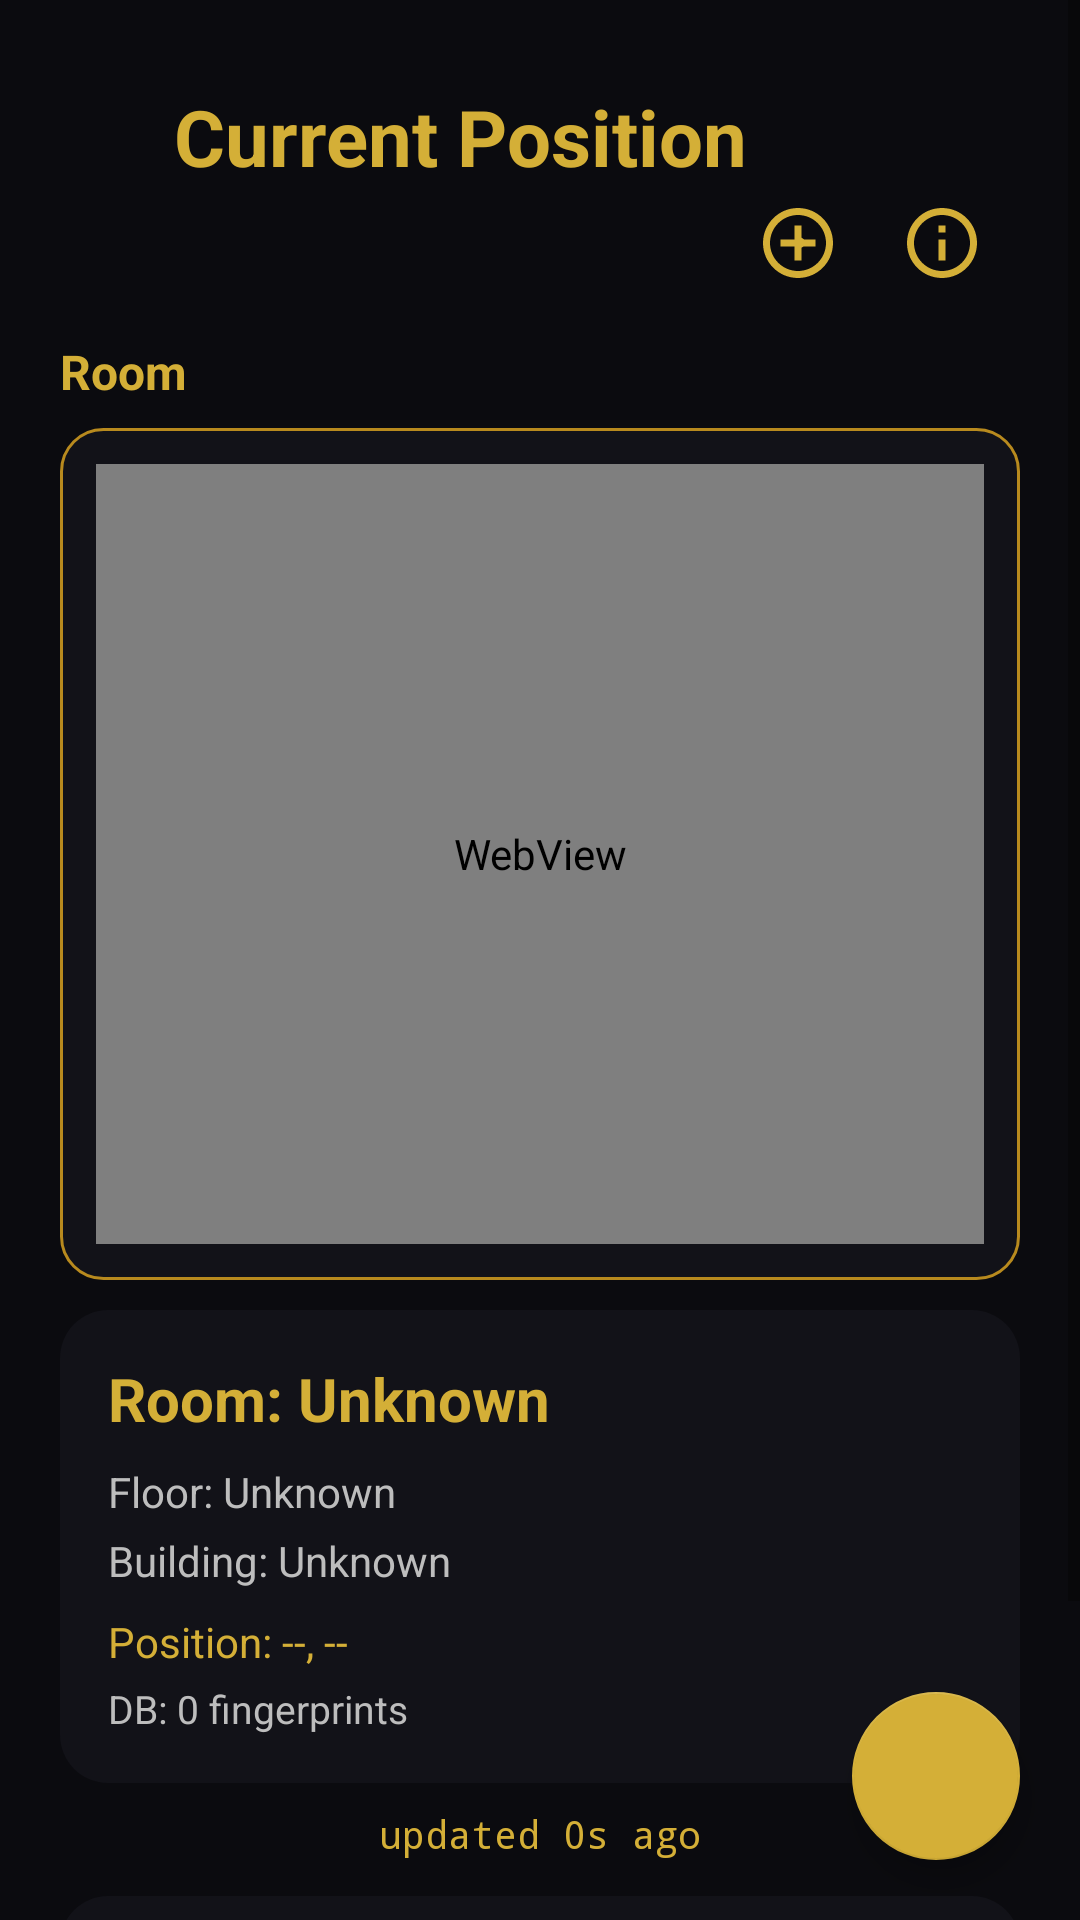

Here is an Android app screen rendered from its layout file. Give the layout XML and the strings, colors and styles it references.
<!-- AndroidManifest.xml: application theme Theme.AppCompat.Light.NoActionBar -->
<!-- res/layout/activity_home.xml -->
<FrameLayout xmlns:android="http://schemas.android.com/apk/res/android"
    xmlns:app="http://schemas.android.com/apk/res-auto"
    android:id="@+id/root_container"
    android:layout_width="match_parent"
    android:layout_height="match_parent"
    android:background="@color/bg_black">

    <ScrollView
        android:id="@+id/scroll_root"
        android:layout_width="match_parent"
        android:layout_height="match_parent"
        android:fillViewport="true">

        <LinearLayout
            android:layout_width="match_parent"
            android:layout_height="wrap_content"
            android:orientation="vertical"
            android:padding="20dp">

            
            <LinearLayout
                android:layout_width="match_parent"
                android:layout_height="wrap_content"
                android:gravity="center_vertical"
                android:orientation="horizontal"
                android:paddingStart="8dp"
                android:paddingEnd="8dp"
                android:paddingTop="8dp">

                <ImageView
                    android:layout_width="18dp"
                    android:layout_height="18dp"
                    android:src="@drawable/ic_location_pin"
                    app:tint="@color/text_gold" />

                <TextView
                    android:id="@+id/tv_page_title"
                    android:layout_width="0dp"
                    android:layout_height="wrap_content"
                    android:layout_marginStart="12dp"
                    android:layout_weight="1"
                    android:text="Current Position"
                    android:textColor="@color/text_gold"
                    android:textSize="26sp"
                    android:textStyle="bold" />
            </LinearLayout>

            
            <LinearLayout
                android:layout_width="match_parent"
                android:layout_height="wrap_content"
                android:gravity="end|center_vertical"
                android:orientation="horizontal"
                android:paddingStart="8dp"
                android:paddingEnd="8dp"
                android:paddingBottom="4dp">

                <ImageView
                    android:id="@+id/btn_calibrate"
                    android:layout_width="36dp"
                    android:layout_height="36dp"
                    android:src="@drawable/ic_calibrate"
                    android:contentDescription="Calibrate"
                    android:padding="4dp"
                    app:tint="@color/text_gold" />

                <ImageView
                    android:id="@+id/btn_info"
                    android:layout_width="36dp"
                    android:layout_height="36dp"
                    android:layout_marginStart="12dp"
                    android:src="@drawable/ic_info"
                    android:contentDescription="Info"
                    android:padding="4dp"
                    app:tint="@color/text_gold" />
            </LinearLayout>

            
            <TextView
                android:layout_width="wrap_content"
                android:layout_height="wrap_content"
                android:layout_marginTop="10dp"
                android:layout_marginBottom="8dp"
                android:text="Room"
                android:textColor="@color/text_gold"
                android:textSize="16sp"
                android:textStyle="bold" />

            
            <LinearLayout
                android:layout_width="match_parent"
                android:layout_height="wrap_content"
                android:background="@drawable/bg_card_dark_gold"
                android:orientation="vertical"
                android:padding="12dp">

                <WebView
                    android:id="@+id/web_position_card"
                    android:layout_width="match_parent"
                    android:layout_height="260dp"
                    android:background="@color/surface_black" />

            </LinearLayout>

            
            <LinearLayout
                android:layout_width="match_parent"
                android:layout_height="wrap_content"
                android:layout_marginTop="10dp"
                android:background="@drawable/bg_card_dark"
                android:orientation="vertical"
                android:padding="16dp">

                <TextView
                    android:id="@+id/tv_current_room"
                    android:layout_width="wrap_content"
                    android:layout_height="wrap_content"
                    android:text="Room: Unknown"
                    android:textColor="@color/text_gold"
                    android:textSize="20sp"
                    android:textStyle="bold" />

                <TextView
                    android:id="@+id/tv_current_floor"
                    android:layout_width="wrap_content"
                    android:layout_height="wrap_content"
                    android:layout_marginTop="8dp"
                    android:text="Floor: Unknown"
                    android:textColor="@color/text_secondary"
                    android:textSize="14sp" />

                <TextView
                    android:id="@+id/tv_current_building"
                    android:layout_width="wrap_content"
                    android:layout_height="wrap_content"
                    android:layout_marginTop="4dp"
                    android:text="Building: Unknown"
                    android:textColor="@color/text_secondary"
                    android:textSize="14sp" />

                <TextView
                    android:id="@+id/tv_coordinates"
                    android:layout_width="wrap_content"
                    android:layout_height="wrap_content"
                    android:layout_marginTop="8dp"
                    android:text="Position: --, --"
                    android:textColor="@color/text_gold"
                    android:textSize="14sp" />

                <TextView
                    android:id="@+id/tv_fingerprint_count"
                    android:layout_width="wrap_content"
                    android:layout_height="wrap_content"
                    android:layout_marginTop="4dp"
                    android:text="DB: 0 fingerprints"
                    android:textColor="@color/text_secondary"
                    android:textSize="13sp" />
            </LinearLayout>

            
            <TextView
                android:id="@+id/tv_sync_age"
                android:layout_width="match_parent"
                android:layout_height="wrap_content"
                android:layout_marginTop="8dp"
                android:gravity="center"
                android:text="updated 0s ago"
                android:textColor="@color/text_gold"
                android:textSize="13sp"
                android:fontFamily="monospace" />

            <View
                android:layout_width="match_parent"
                android:layout_height="12dp" />

            
            <LinearLayout
                android:layout_width="match_parent"
                android:layout_height="wrap_content"
                android:background="@drawable/bg_card_dark"
                android:orientation="vertical"
                android:padding="16dp">

                <TextView
                    android:layout_width="wrap_content"
                    android:layout_height="wrap_content"
                    android:layout_marginBottom="8dp"
                    android:text="Wi-Fi Debug"
                    android:textColor="@color/text_gold"
                    android:textSize="16sp"
                    android:textStyle="bold" />

                <TextView
                    android:id="@+id/tv_wifi_info"
                    android:layout_width="match_parent"
                    android:layout_height="wrap_content"
                    android:background="@color/surface_black"
                    android:padding="12dp"
                    android:text="Loading..."
                    android:textColor="@color/text_secondary"
                    android:textSize="13sp" />
            </LinearLayout>

            <View
                android:layout_width="match_parent"
                android:layout_height="12dp" />

        </LinearLayout>
    </ScrollView>

    <com.google.android.material.floatingactionbutton.FloatingActionButton
        android:id="@+id/fab_refresh"
        android:layout_width="wrap_content"
        android:layout_height="wrap_content"
        android:layout_gravity="bottom|end"
        android:layout_margin="20dp"
        android:contentDescription="Refresh"
        app:backgroundTint="@color/text_gold"
        app:srcCompat="@drawable/ic_refresh"
        app:tint="@android:color/black" />
</FrameLayout>
<!-- resources referenced by this layout -->
<resources>
  <color name="bg_black">#0B0B0F</color>
  <color name="surface_black">#121218</color>
  <color name="text_gold">#D4AF37</color>
  <color name="text_secondary">#BDBDBD</color>
  <!-- drawable bg_card_dark (drawable) -->
  <?xml version="1.0" encoding="utf-8"?>
  <shape xmlns:android="http://schemas.android.com/apk/res/android">
      <solid android:color="@color/surface_black" />
      <corners android:radius="16dp" />
  </shape>
  <!-- drawable bg_card_dark_gold (drawable) -->
  <?xml version="1.0" encoding="utf-8"?>
  
  <shape xmlns:android="http://schemas.android.com/apk/res/android">
      <corners android:radius="14dp" />
      <solid android:color="@color/surface_black" />
      <stroke android:width="1dp" android:color="@color/gold_dark" />
  </shape>
  <!-- drawable ic_calibrate (drawable) -->
  <vector xmlns:android="http://schemas.android.com/apk/res/android"
      android:width="24dp"
      android:height="24dp"
      android:viewportWidth="24"
      android:viewportHeight="24">
      <path
          android:fillColor="#D4AF37"
          android:pathData="M12,2C6.48,2 2,6.48 2,12s4.48,10 10,10 10,-4.48 10,-10S17.52,2 12,2zM12,20c-4.41,0 -8,-3.59 -8,-8s3.59,-8 8,-8 8,3.59 8,8 -3.59,8 -8,8z" />
      <path
          android:fillColor="#D4AF37"
          android:pathData="M11,7h2v10h-2zM7,11h10v2H7z" />
      <path
          android:fillColor="#D4AF37"
          android:pathData="M12,10.5A1.5,1.5 0,1 1,11,12A1.5,1.5 0,0 1,12,10.5z" />
  </vector>
  <!-- drawable ic_info (drawable) -->
  <vector xmlns:android="http://schemas.android.com/apk/res/android"
      android:width="24dp"
      android:height="24dp"
      android:viewportWidth="24"
      android:viewportHeight="24"
      android:tint="@color/text_gold">
      <path
          android:fillColor="@android:color/white"
          android:pathData="M11,17h2v-6h-2v6zM12,2C6.48,2 2,6.48 2,12s4.48,10 10,10 10,-4.48 10,-10S17.52,2 12,2zM12,20c-4.41,0 -8,-3.59 -8,-8s3.59,-8 8,-8 8,3.59 8,8 -3.59,8 -8,8zM11,9h2V7h-2v2z" />
  </vector>
  <color name="gold_dark">#B88A1E</color>
</resources>
